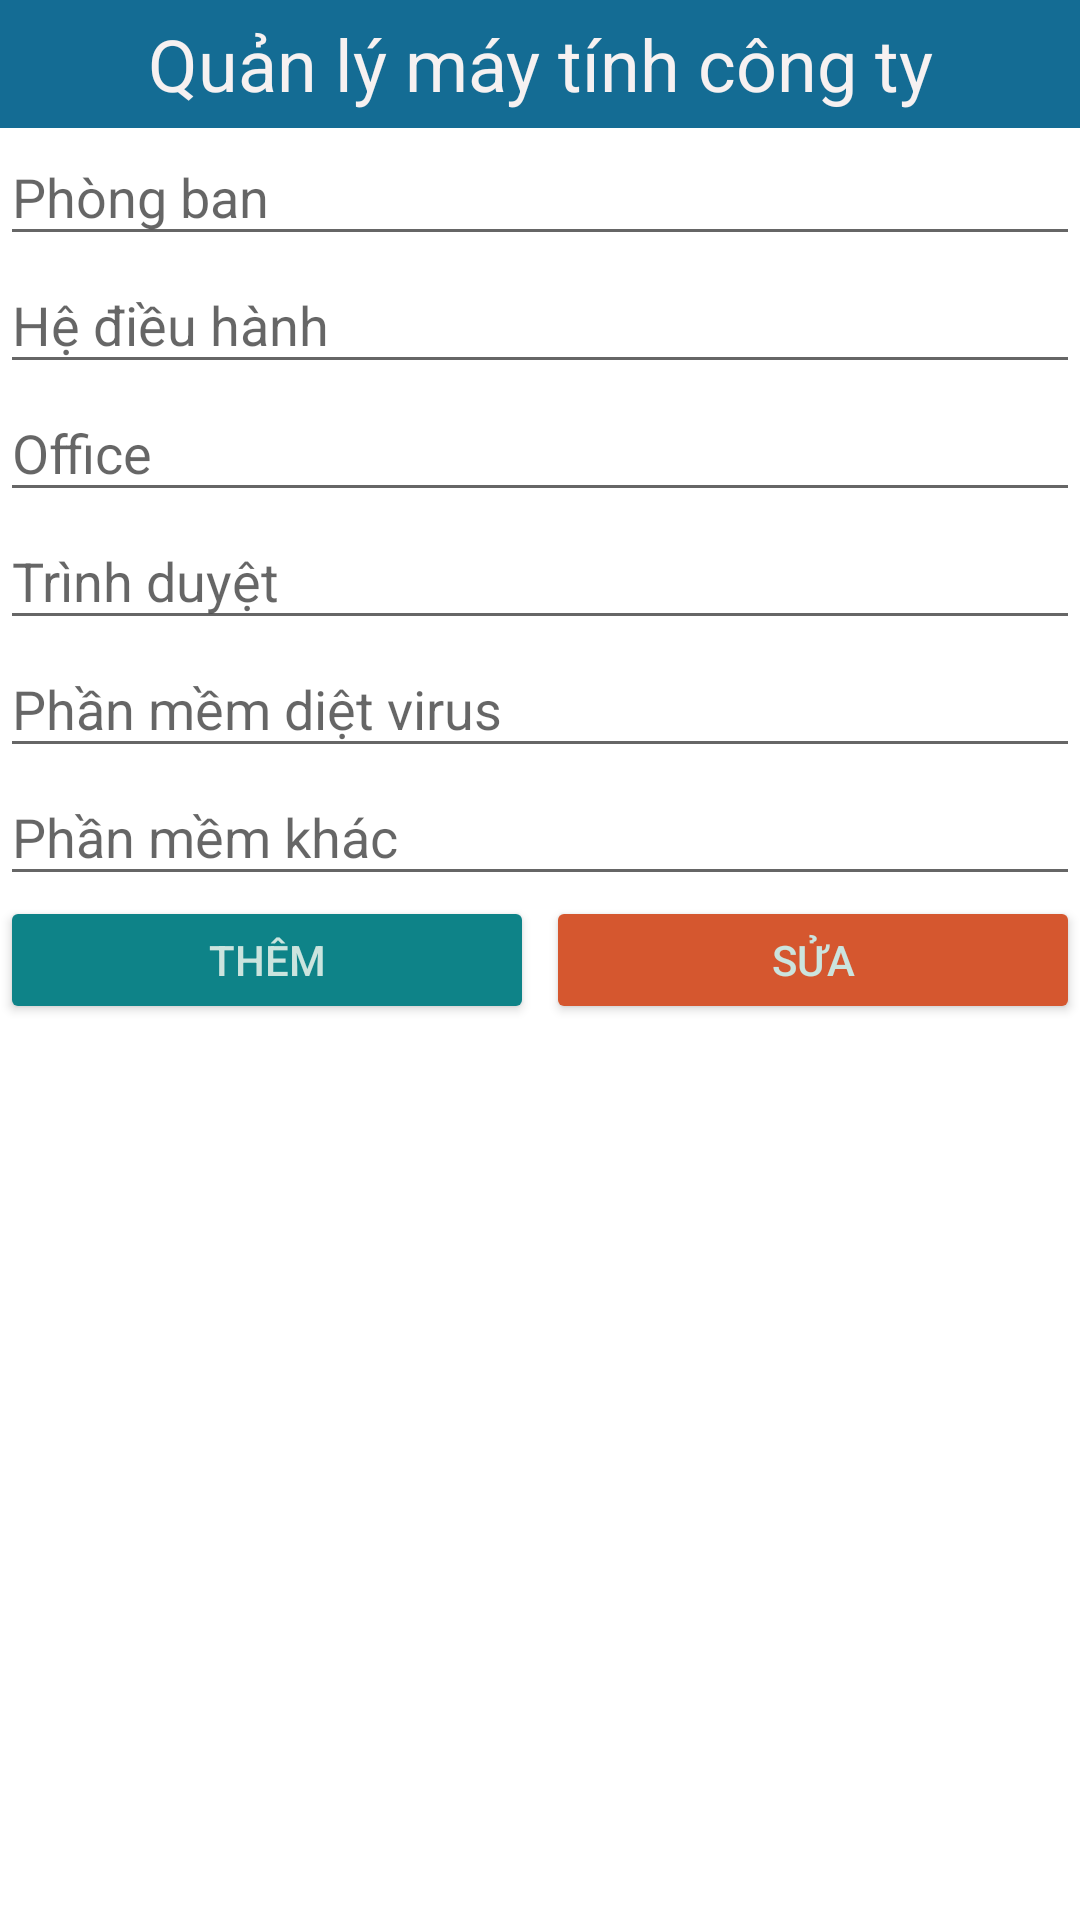

Here is an Android app screen rendered from its layout file. Give the layout XML and the strings, colors and styles it references.
<!-- AndroidManifest.xml: application theme Theme.PrototypeDesignPattern -->
<!-- res/layout/activity_main.xml -->
<?xml version="1.0" encoding="utf-8"?>
<LinearLayout xmlns:android="http://schemas.android.com/apk/res/android"
    android:layout_width="match_parent"
    android:layout_height="match_parent"
    android:orientation="vertical"
    android:weightSum="15">

    <TextView
        android:id="@+id/textView"
        android:layout_width="match_parent"
        android:layout_height="0dp"
        android:layout_weight="1"
        android:background="#146C94"
        android:gravity="center"
        android:text="Quản lý máy tính công ty"
        android:textColor="#F6F1F1"
        android:textSize="24dp" />

    <EditText
        android:id="@+id/department"
        android:layout_width="match_parent"
        android:layout_height="0dp"
        android:layout_weight="1"
        android:ems="10"
        android:hint="Phòng ban"
        android:inputType="textPersonName"
        />

    <EditText
        android:id="@+id/os"
        android:layout_width="match_parent"
        android:layout_height="0dp"
        android:layout_weight="1"
        android:ems="10"
        android:hint="Hệ điều hành"
        android:inputType="textPersonName" />

    <EditText
        android:id="@+id/office"
        android:layout_width="match_parent"
        android:layout_height="0dp"
        android:layout_weight="1"
        android:ems="10"
        android:hint="Office"
        android:inputType="textPersonName" />

    <EditText
        android:id="@+id/browser"
        android:layout_width="match_parent"
        android:layout_height="0dp"
        android:layout_weight="1"
        android:ems="10"
        android:hint="Trình duyệt"
        android:inputType="textPersonName" />

    <EditText
        android:id="@+id/antivirus"
        android:layout_width="match_parent"
        android:layout_height="0dp"
        android:layout_weight="1"
        android:ems="10"
        android:hint="Phần mềm diệt virus"
        android:inputType="textPersonName" />

    <EditText
        android:id="@+id/other"
        android:layout_width="match_parent"
        android:layout_height="0dp"
        android:layout_weight="1"
        android:ems="10"
        android:hint="Phần mềm khác"
        android:inputType="textPersonName" />

    <LinearLayout
        android:layout_width="match_parent"
        android:layout_height="0dp"
        android:layout_weight="1"
        android:gravity="center"
        >

        <Button
            android:id="@+id/btnAdd"
            android:layout_width="wrap_content"
            android:layout_height="wrap_content"
            android:layout_weight="1"
            android:backgroundTint="#0E8388"
            android:text="Thêm"
            android:textColor="#CBE4DE"
            android:paddingHorizontal="2dp"
            android:layout_marginRight="4dp"
            />
        <Button
            android:id="@+id/btnEdit"
            android:layout_width="wrap_content"
            android:layout_height="wrap_content"
            android:layout_weight="1"
            android:backgroundTint="#D5572F"
            android:text="Sửa"
            android:textColor="#CBE4DE"
            android:paddingHorizontal="2dp"
            />
    </LinearLayout>

    <ListView
        android:id="@+id/lvComputer"
        android:layout_width="match_parent"
        android:layout_height="0dp"
        android:layout_weight="7" />
</LinearLayout>
<!-- resources referenced by this layout -->
<resources>
  <style name="Theme.PrototypeDesignPattern" parent="Theme.MaterialComponents.DayNight.DarkActionBar">
          
          <item name="colorPrimary">@color/purple_500</item>
          <item name="colorPrimaryVariant">@color/purple_700</item>
          <item name="colorOnPrimary">@color/white</item>
          
          <item name="colorSecondary">@color/teal_200</item>
          <item name="colorSecondaryVariant">@color/teal_700</item>
          <item name="colorOnSecondary">@color/black</item>
          
          <item name="android:statusBarColor">?attr/colorPrimaryVariant</item>
          
      </style>
  <!-- not gathered from this repository: default colours our renderer supplied (Android Studio template values) -->
  <color name="purple_500">#FF6200EE</color>
  <color name="purple_700">#FF3700B3</color>
  <color name="teal_200">#FF03DAC5</color>
  <color name="teal_700">#FF018786</color>
  <color name="black">#FF000000</color>
  <color name="white">#FFFFFFFF</color>
</resources>
